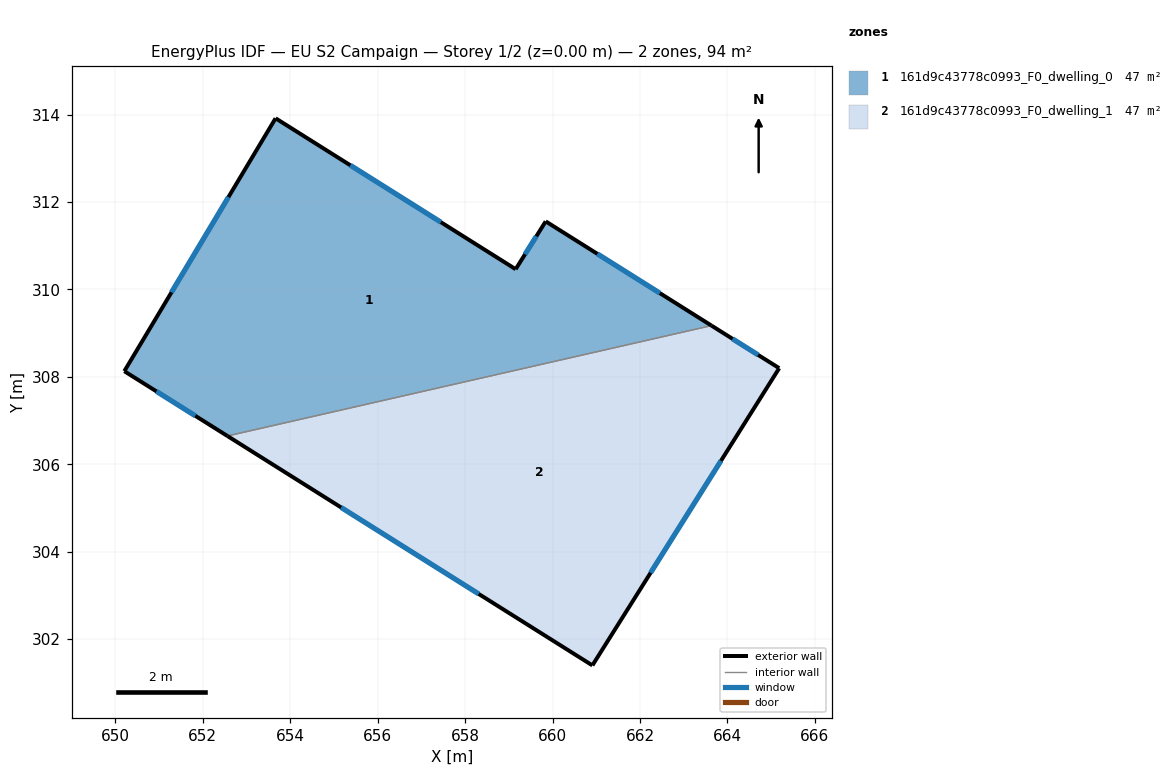
=== STOREY PLAN SPEC (per zone: floor XY polygon, exterior-wall plan segments, windows/doors) ===
zone 1: 161d9c43778c0993_F0_dwelling_0  (46.9 m²)
  floor: (659.84, 311.56) (663.64, 309.17) (652.56, 306.65) (650.20, 308.13) (653.66, 313.92) (659.16, 310.46)
  exterior wall: (650.20, 308.13) – (652.56, 306.65)  [2.8 m]
    window: (650.94, 307.67) – (651.83, 307.11)  [1.2 m²]
  exterior wall: (653.66, 313.92) – (650.20, 308.13)  [6.7 m]
    window: (652.59, 312.11) – (651.28, 309.93)  [2.9 m²]
  exterior wall: (659.16, 310.46) – (653.66, 313.92)  [6.5 m]
    window: (657.44, 311.54) – (655.38, 312.84)  [2.8 m²]
  exterior wall: (659.84, 311.56) – (659.16, 310.46)  [1.3 m]
    window: (659.63, 311.22) – (659.37, 310.80)  [0.6 m²]
  exterior wall: (663.64, 309.17) – (659.84, 311.56)  [4.5 m]
    window: (662.45, 309.92) – (661.02, 310.81)  [1.9 m²]
  interior walls: 1
zone 2: 161d9c43778c0993_F0_dwelling_1  (46.9 m²)
  floor: (665.18, 308.20) (660.91, 301.40) (652.56, 306.65) (663.64, 309.17)
  exterior wall: (665.18, 308.20) – (663.64, 309.17)  [1.8 m]
    window: (664.70, 308.50) – (664.12, 308.87)  [0.8 m²]
  exterior wall: (660.91, 301.40) – (665.18, 308.20)  [8.0 m]
    window: (662.24, 303.52) – (663.85, 306.08)  [3.4 m²]
  exterior wall: (652.56, 306.65) – (660.91, 301.40)  [9.9 m]
    window: (655.16, 305.01) – (658.31, 303.04)  [4.2 m²]
  interior walls: 1

=== DERIVED (storey summary) ===
Building: EU S2 Campaign
Storey: 1 of 2  (floor level z = 0.00 m)
Storey gross floor area: 93.9 m²
Zones on this storey: 2
  - 161d9c43778c0993_F0_dwelling_0: floor 46.9 m²; exterior wall 21.8 m (65.4 m²); 5 window(s) 9.3 m²; WWR 14.2%
  - 161d9c43778c0993_F0_dwelling_1: floor 46.9 m²; exterior wall 19.7 m (59.2 m²); 3 window(s) 8.4 m²; WWR 14.2%
Zone adjacency (shared interzone walls):
  - 161d9c43778c0993_F0_dwelling_0 ↔ 161d9c43778c0993_F0_dwelling_1